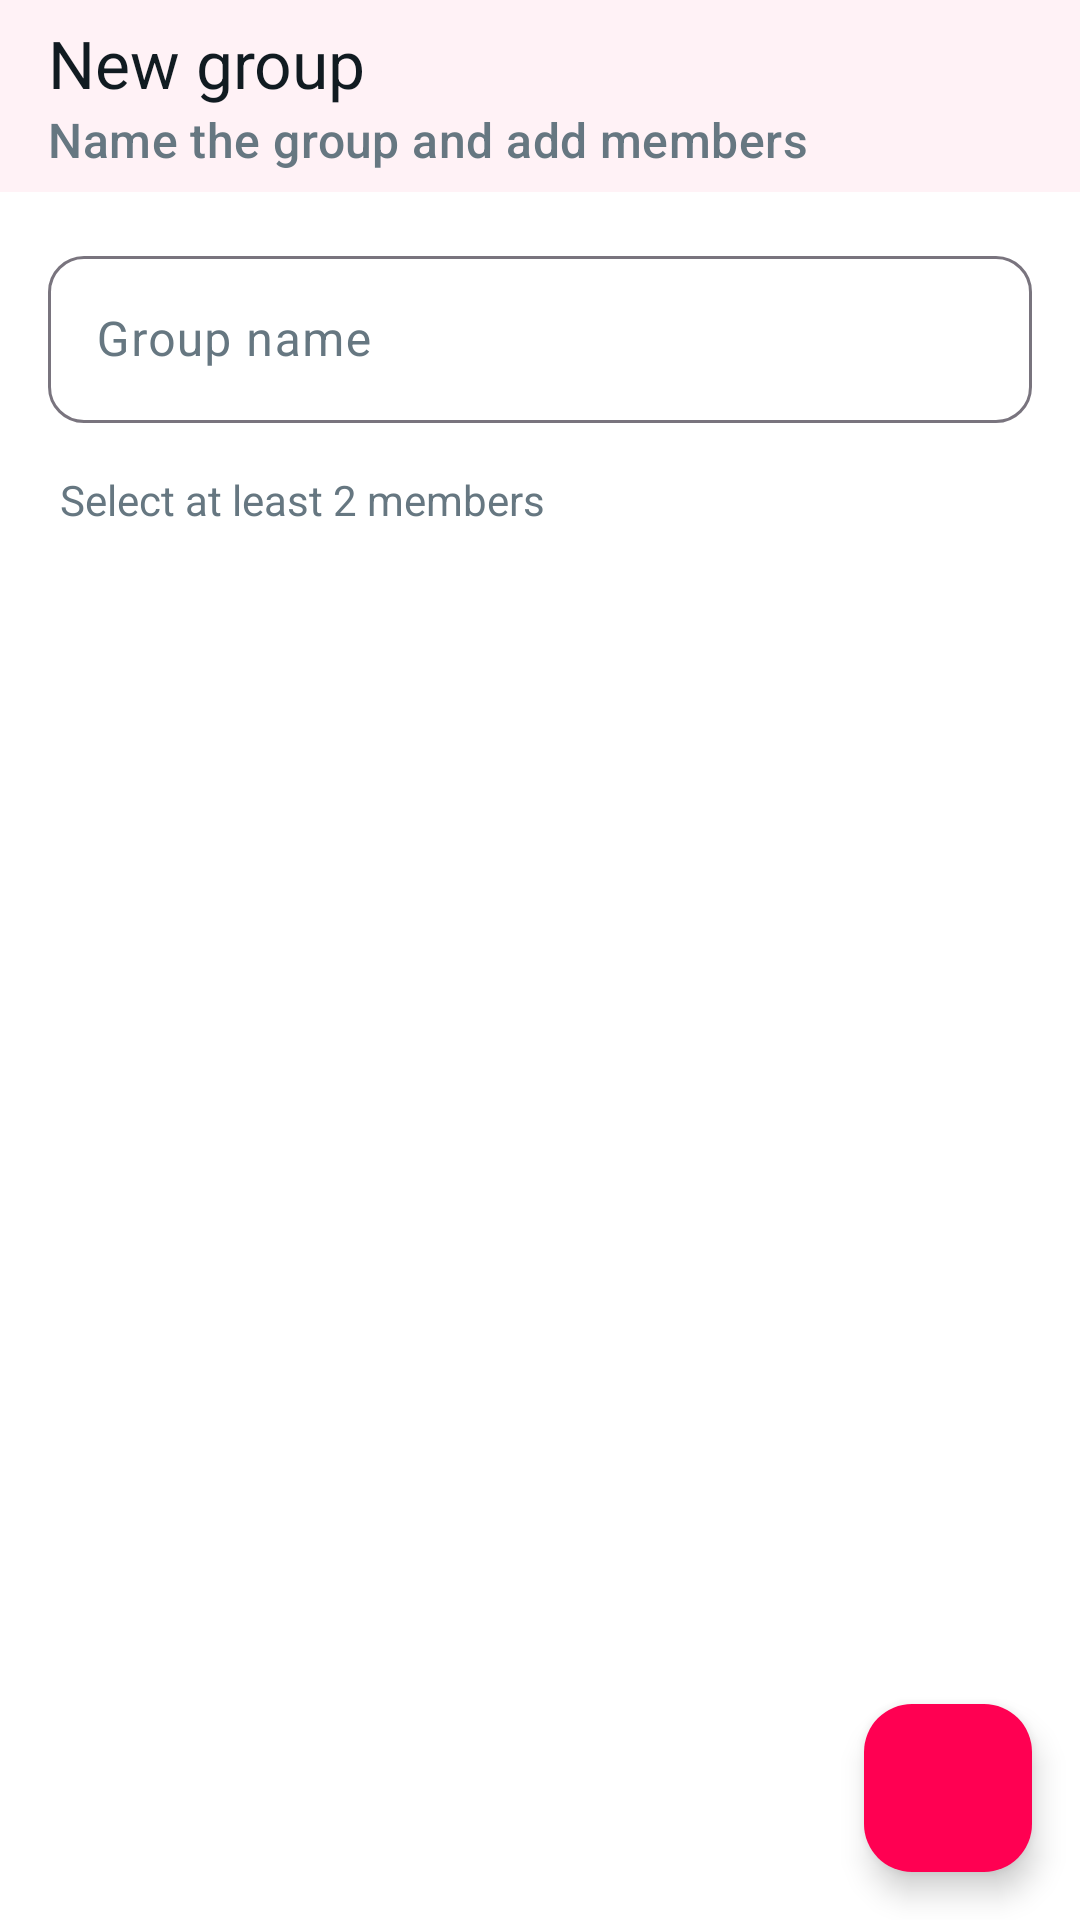

This screen was rendered from an Android layout file. Write that file and the resources it references.
<!-- AndroidManifest.xml: application theme Theme.Barta -->
<!-- res/layout/activity_create_group.xml -->
<?xml version="1.0" encoding="utf-8"?>
<LinearLayout xmlns:android="http://schemas.android.com/apk/res/android"
    xmlns:app="http://schemas.android.com/apk/res-auto"
    android:layout_width="match_parent" android:layout_height="match_parent"
    android:background="@color/surface" android:orientation="vertical">

    <com.google.android.material.appbar.MaterialToolbar
        android:id="@+id/toolbar"
        android:layout_width="match_parent" android:layout_height="?attr/actionBarSize"
        android:background="@color/surface" android:elevation="1dp"
        app:subtitle="Name the group and add members"
        app:subtitleTextColor="@color/text_muted"
        app:title="New group" app:titleTextColor="@color/text_primary" />

    <com.google.android.material.textfield.TextInputLayout
        style="@style/Widget.Material3.TextInputLayout.OutlinedBox"
        android:layout_width="match_parent" android:layout_height="wrap_content"
        android:layout_margin="16dp" android:hint="Group name"
        app:boxCornerRadiusBottomEnd="12dp" app:boxCornerRadiusBottomStart="12dp"
        app:boxCornerRadiusTopEnd="12dp" app:boxCornerRadiusTopStart="12dp">
        <com.google.android.material.textfield.TextInputEditText
            android:id="@+id/etGroupName"
            android:layout_width="match_parent" android:layout_height="wrap_content"
            android:inputType="textCapWords" />
    </com.google.android.material.textfield.TextInputLayout>

    <TextView
        android:layout_width="wrap_content" android:layout_height="wrap_content"
        android:layout_marginStart="20dp" android:layout_marginBottom="4dp"
        android:text="Select at least 2 members" android:textColor="@color/text_muted" />

    <FrameLayout
        android:layout_width="match_parent" android:layout_height="0dp"
        android:layout_weight="1">
        <androidx.recyclerview.widget.RecyclerView
            android:id="@+id/rvUsers"
            android:layout_width="match_parent" android:layout_height="match_parent"
            android:clipToPadding="false" android:paddingBottom="88dp" />
        <com.google.android.material.floatingactionbutton.FloatingActionButton
            android:id="@+id/btnCreate"
            android:layout_width="wrap_content" android:layout_height="wrap_content"
            android:layout_gravity="bottom|end" android:layout_margin="16dp"
            android:contentDescription="Create group"
            android:src="@drawable/ic_check_white"
            app:backgroundTint="@color/barta_primary" app:tint="@color/white" />
    </FrameLayout>
</LinearLayout>
<!-- resources referenced by this layout -->
<resources>
  <color name="barta_primary">#FF0052</color>
  <color name="surface">#FFFFFF</color>
  <color name="text_muted">#667781</color>
  <color name="text_primary">#111B21</color>
  <color name="white">#FFFFFF</color>
  <style name="Theme.Barta" parent="Theme.Material3.DayNight.NoActionBar">
          <item name="colorPrimary">@color/barta_primary</item>
          <item name="colorOnPrimary">@color/white</item>
          <item name="colorPrimaryContainer">@color/barta_light</item>
          <item name="colorOnPrimaryContainer">@color/barta_dark</item>
          <item name="colorSecondary">@color/barta_primary</item>
          <item name="colorOnSecondary">@color/white</item>
          
          <item name="colorSecondaryContainer">@color/barta_light</item>
          <item name="colorOnSecondaryContainer">@color/barta_dark</item>
          <item name="colorSurface">@color/surface</item>
          <item name="colorSurfaceContainer">@color/surface</item>
          <item name="colorSurfaceContainerLow">@color/surface</item>
          <item name="colorSurfaceContainerHigh">@color/surface_grey</item>
          <item name="colorOnSurface">@color/text_primary</item>
          <item name="colorOnSurfaceVariant">@color/text_muted</item>
          <item name="android:colorBackground">@color/surface</item>
          <item name="android:windowBackground">@color/surface</item>
          
          <item name="android:statusBarColor">@color/surface</item>
          <item name="android:windowLightStatusBar">@bool/light_status_bar</item>
      </style>
  <color name="barta_light">#FFE3EC</color>
  <color name="barta_dark">#C7003F</color>
  <color name="surface_grey">#F0F2F5</color>
</resources>
